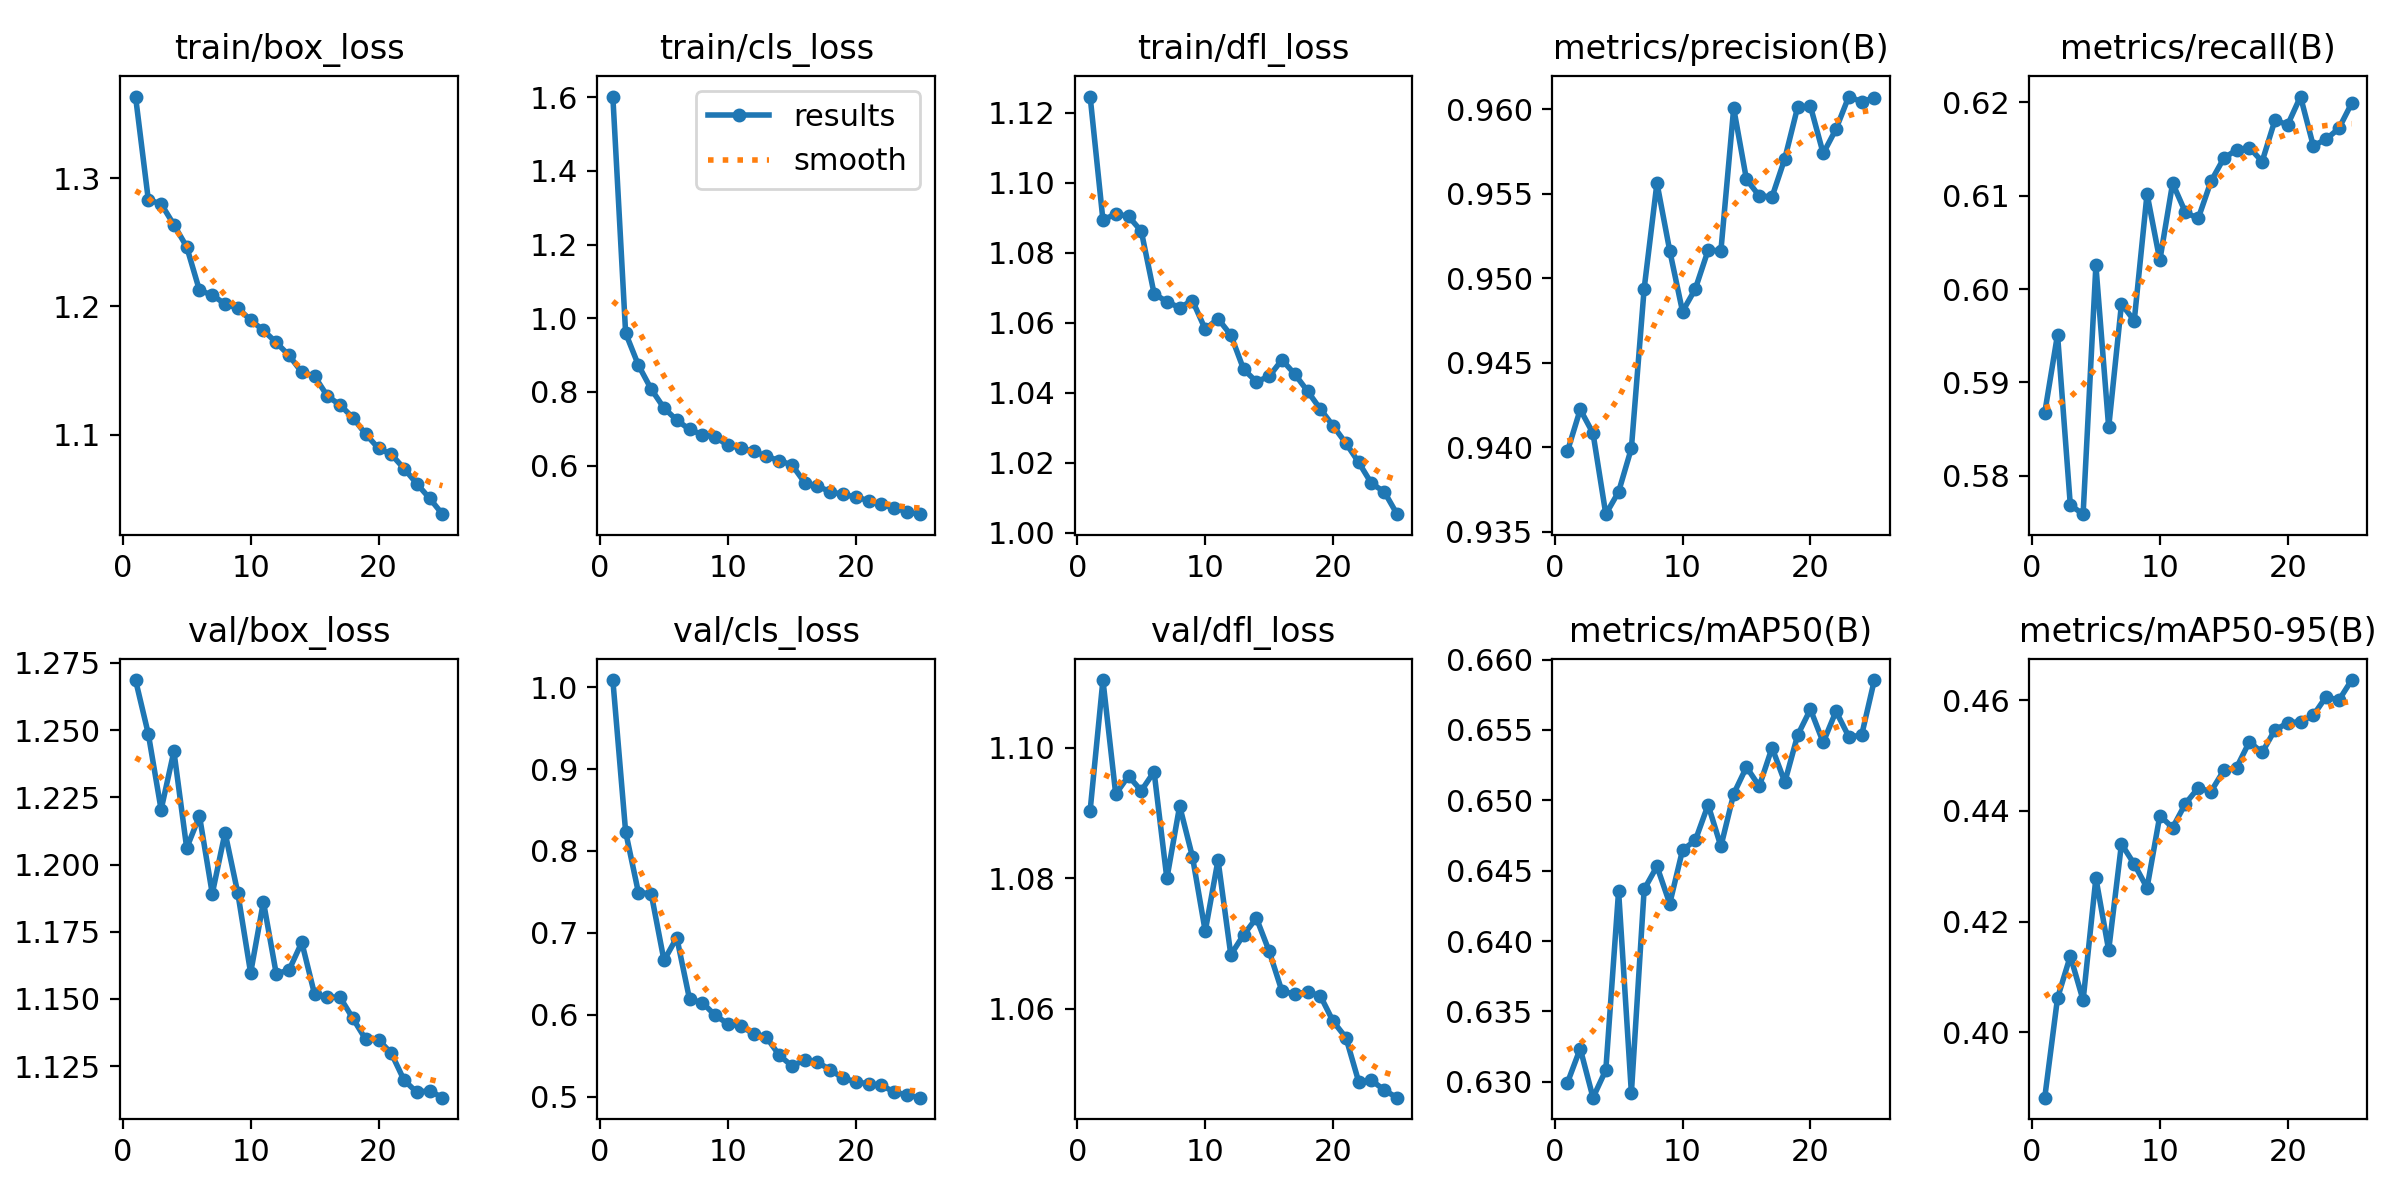

The data file committed next to this chart (first rows):
epoch, time, train/box_loss, train/cls_loss, train/dfl_loss, metrics/precision(B), metrics/recall(B), metrics/mAP50(B), metrics/mAP50-95(B), val/box_loss, val/cls_loss, val/dfl_loss, lr/pg0, lr/pg1, lr/pg2
1, 4087, 1.364, 1.602, 1.125, 0.9397, 0.5867, 0.6299, 0.3882, 1.269, 1.009, 1.09, 0.0003691, 0.0003691, 0.0003691
2, 7893, 1.283, 0.9597, 1.089, 0.9422, 0.5951, 0.6324, 0.4062, 1.249, 0.8234, 1.11, 0.0007102, 0.0007102, 0.0007102
3, 23156, 1.28, 0.8726, 1.091, 0.9408, 0.5769, 0.6289, 0.4138, 1.22, 0.7491, 1.093, 0.001022, 0.001022, 0.001022
4, 27038, 1.264, 0.8077, 1.09, 0.936, 0.5759, 0.6308, 0.4058, 1.242, 0.7479, 1.096, 0.000979, 0.000979, 0.000979
5, 31013, 1.247, 0.7563, 1.086, 0.9374, 0.6025, 0.6436, 0.4279, 1.206, 0.6663, 1.093, 0.000935, 0.000935, 0.000935
6, 36128, 1.213, 0.7236, 1.068, 0.9399, 0.5852, 0.6292, 0.4148, 1.218, 0.6942, 1.096, 0.000891, 0.000891, 0.000891
7, 40767, 1.209, 0.6981, 1.066, 0.9494, 0.5984, 0.6437, 0.434, 1.189, 0.6188, 1.08, 0.000847, 0.000847, 0.000847
8, 46197, 1.202, 0.684, 1.064, 0.9556, 0.5966, 0.6453, 0.4304, 1.212, 0.6147, 1.091, 0.000803, 0.000803, 0.000803
9, 53537, 1.199, 0.6782, 1.066, 0.9516, 0.6102, 0.6427, 0.4261, 1.189, 0.5993, 1.083, 0.000759, 0.000759, 0.000759
10, 57166, 1.189, 0.6549, 1.058, 0.948, 0.6031, 0.6465, 0.4391, 1.16, 0.5889, 1.072, 0.000715, 0.000715, 0.000715
11, 61598, 1.181, 0.6481, 1.061, 0.9494, 0.6113, 0.6472, 0.437, 1.186, 0.5859, 1.083, 0.000671, 0.000671, 0.000671
12, 65163, 1.172, 0.6385, 1.056, 0.9517, 0.6082, 0.6497, 0.4413, 1.159, 0.577, 1.068, 0.000627, 0.000627, 0.000627
13, 68765, 1.162, 0.6259, 1.047, 0.9516, 0.6076, 0.6467, 0.4441, 1.161, 0.5728, 1.071, 0.0005831, 0.0005831, 0.0005831
14, 72336, 1.149, 0.6132, 1.043, 0.9601, 0.6115, 0.6505, 0.4435, 1.171, 0.5507, 1.074, 0.0005391, 0.0005391, 0.0005391
15, 75870, 1.146, 0.6024, 1.045, 0.9558, 0.614, 0.6524, 0.4473, 1.152, 0.5375, 1.069, 0.0004951, 0.0004951, 0.0004951
16, 79551, 1.13, 0.5541, 1.049, 0.9549, 0.6149, 0.651, 0.4478, 1.151, 0.5445, 1.063, 0.0004511, 0.0004511, 0.0004511
17, 83397, 1.123, 0.5442, 1.045, 0.9548, 0.6152, 0.6537, 0.4525, 1.151, 0.5418, 1.062, 0.0004071, 0.0004071, 0.0004071
18, 87352, 1.113, 0.5295, 1.04, 0.9571, 0.6137, 0.6513, 0.4506, 1.143, 0.533, 1.063, 0.0003631, 0.0003631, 0.0003631
19, 91011, 1.1, 0.5218, 1.035, 0.9601, 0.6181, 0.6546, 0.4546, 1.135, 0.5222, 1.062, 0.0003191, 0.0003191, 0.0003191
20, 94634, 1.089, 0.5151, 1.031, 0.9602, 0.6176, 0.6565, 0.4559, 1.135, 0.5183, 1.058, 0.0002751, 0.0002751, 0.0002751
21, 98362, 1.084, 0.5049, 1.026, 0.9574, 0.6206, 0.6541, 0.4561, 1.13, 0.5153, 1.056, 0.0002311, 0.0002311, 0.0002311
22, 104234, 1.073, 0.4948, 1.02, 0.9588, 0.6153, 0.6563, 0.4572, 1.12, 0.5139, 1.049, 0.0001871, 0.0001871, 0.0001871
23, 107743, 1.062, 0.4853, 1.014, 0.9608, 0.616, 0.6545, 0.4606, 1.115, 0.5055, 1.049, 0.0001431, 0.0001431, 0.0001431
24, 111403, 1.05, 0.4747, 1.012, 0.9605, 0.6172, 0.6546, 0.46, 1.116, 0.5019, 1.048, 9.91012e-05, 9.91012e-05, 9.91012e-05
25, 115164, 1.038, 0.4683, 1.005, 0.9607, 0.6199, 0.6585, 0.4637, 1.113, 0.4987, 1.046, 5.51056e-05, 5.51056e-05, 5.51056e-05
